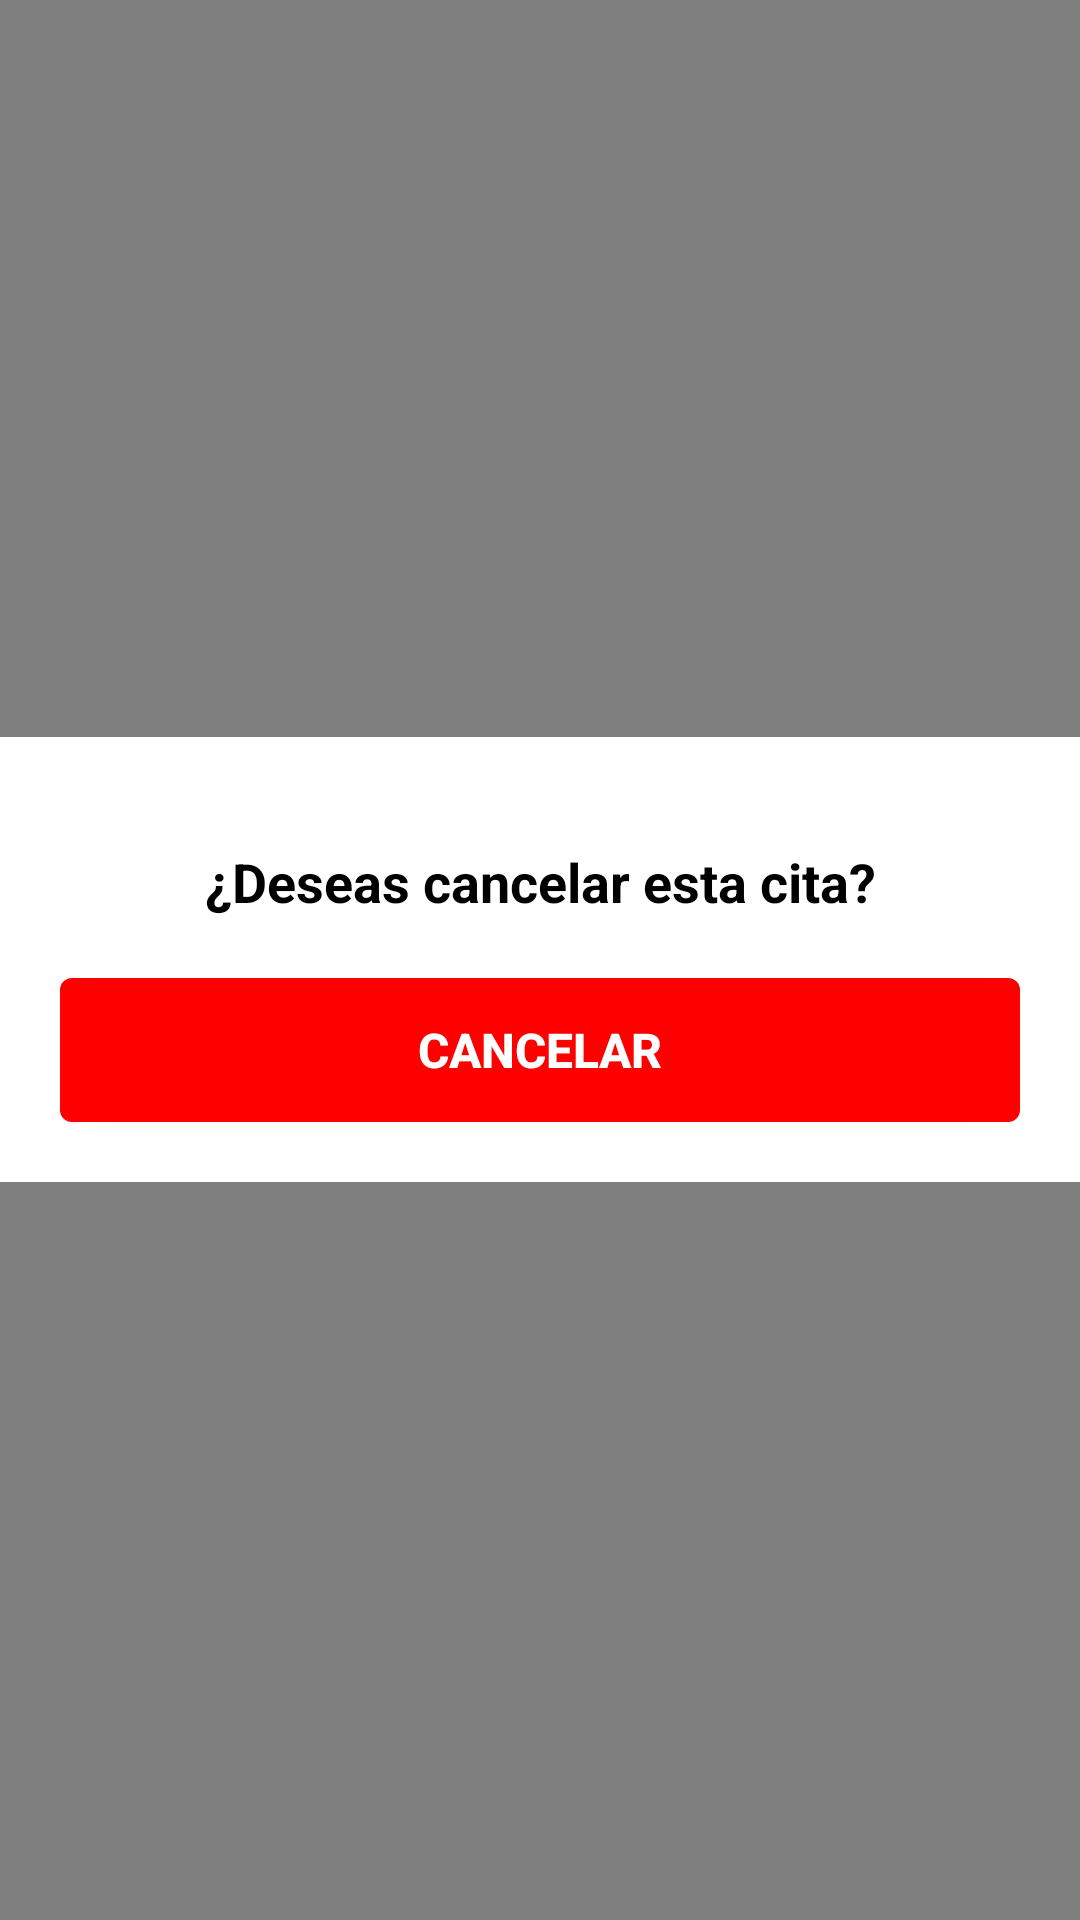

Produce the Android XML layout that renders to this screen, including the resource entries it uses.
<!-- AndroidManifest.xml: application theme Theme.AppBucal360 -->
<!-- res/layout/modal_cancel_cita.xml -->
<RelativeLayout xmlns:android="http://schemas.android.com/apk/res/android"
    xmlns:app="http://schemas.android.com/apk/res-auto"
    android:layout_width="match_parent"
    android:layout_height="match_parent">

    
    <LinearLayout
        android:id="@+id/main_layout"
        android:layout_width="match_parent"
        android:layout_height="match_parent"
        android:gravity="center"
        android:orientation="vertical">

        

    </LinearLayout>

    
    <RelativeLayout
        android:id="@+id/modal_layout"
        android:layout_width="match_parent"
        android:layout_height="match_parent"
        android:background="#80000000">

        
        <LinearLayout
            android:layout_width="match_parent"
            android:layout_height="wrap_content"
            android:layout_centerInParent="true"
            android:background="#ffffff"
            android:orientation="vertical">

            
            <ImageView
                android:id="@+id/btn_close"
                android:layout_width="30dp"
                android:layout_height="30dp"
                android:layout_gravity="end"
                android:layout_margin="3dp"
                android:padding="5dp"
                android:src="@drawable/ic_close" />

            
            <TextView
                android:layout_width="match_parent"
                android:layout_height="wrap_content"
                android:gravity="center_horizontal"
                android:text="¿Deseas cancelar esta cita?"
                android:textColor="#000000"
                android:textSize="18sp"
                android:textStyle="bold" />

            
            <Button
                android:id="@+id/btn_cancel"
                android:layout_width="match_parent"
                android:layout_height="wrap_content"
                android:layout_margin="20dp"
                android:background="@drawable/btn_cancel_bg"
                android:text="Cancelar"
                android:textColor="#ffffff"
                android:textSize="16sp"
                android:textStyle="bold" />

            

        </LinearLayout>

    </RelativeLayout>
</RelativeLayout>
<!-- resources referenced by this layout -->
<resources>
  <!-- drawable btn_cancel_bg (drawable) -->
  <shape xmlns:android="http://schemas.android.com/apk/res/android">
      <solid android:color="#FF0000" /> 
      <corners android:radius="4dp" /> 
  </shape>
  <style name="Theme.AppBucal360" parent="Theme.MaterialComponents.DayNight.NoActionBar">
          
          <item name="colorPrimary">@color/primary</item>
          <item name="colorPrimaryVariant">@color/primary_dark</item>
          <item name="colorOnPrimary">@color/primary_text</item>
          
          <item name="colorSecondary">@color/secondary</item>
          <item name="colorSecondaryVariant">@color/secondary_dark</item>
          <item name="colorOnSecondary">@color/secondary_light</item>
          
          <item name="android:statusBarColor">?attr/colorPrimaryVariant</item>
          
      </style>
  <color name="primary">#1a237e</color>
  <color name="primary_dark">#000051</color>
  <color name="primary_text">#ffffff</color>
  <color name="secondary">#ff7043</color>
  <color name="secondary_dark">#c63f17</color>
  <color name="secondary_light">#ffa270</color>
</resources>
